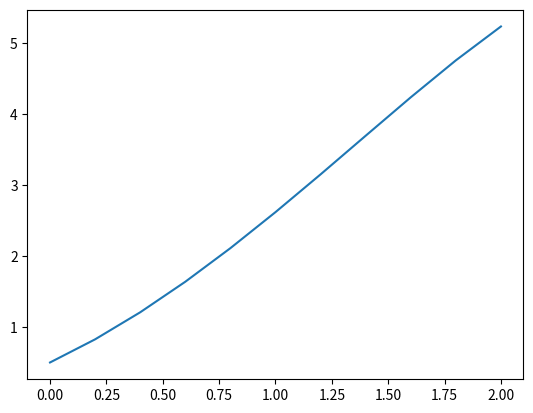

Python code for this plot:
import numpy as np
import sympy as sy
from sympy import symbols
import matplotlib.pyplot as plt


def predictor_corrector(f,x_0,y_0,a,b,numeroPuntos):
    h = (b-a)/(numeroPuntos - 1)
    vectorX = obtenerVectorX(h,numeroPuntos,a,b)
    XY = vectoresXY (f,x_0,y_0,h,vectorX)
    print('x',XY[0])
    print('y',XY[1])
    plt.plot(XY[0],XY[1])
    plt.show()
def vectoresXY (f,x_0,y_0,h,vectorX):
    x,y = symbols('x y')
    f = sy.sympify(f)
    m = len(vectorX)
    contador = 0
    Y_vargulilla = np.zeros([m])
    Y_vargulilla[contador] = y_0

    Y_final = np.zeros([m])
    Y_final[contador] = y_0

    contador += 1

    while contador != m:
        #Valor predictor sacando euler:
        y_n = Y_final[contador - 1]

        funcion = f.evalf(subs={x:vectorX[contador - 1],y:Y_final[contador - 1]})

        Y_vargulilla[contador] = y_n + h*(funcion)
        #---------------------------------------------------------------------
        #Valor predictor:
        funcion2 = f.evalf(subs={x:vectorX[contador],y:Y_vargulilla[contador]})
        Y_final[contador] = y_n + h*(funcion + funcion2)/2
        contador += 1
   
    return [vectorX, Y_final]




def obtenerVectorX(h,numeroPuntos,a,b):
    vectorX = np.zeros([numeroPuntos])
    contador = 0

    while contador <= numeroPuntos-1:
        if contador == 0:
            vectorX[contador] = a
            contador += 1
        elif contador == numeroPuntos:
            vectorX[contador] = b
            contador += 1
        else:
            a = a + h
            vectorX[contador] = a
            contador += 1
    
    return vectorX

def vectoresXY (f,x_0,y_0,h,vectorX):
    x,y = symbols('x y')
    f = sy.sympify(f)
    m = len(vectorX)
    contador = 0
    Y_vargulilla = np.zeros([m])
    Y_vargulilla[contador] = y_0

    Y_final = np.zeros([m])
    Y_final[contador] = y_0

    contador += 1

    while contador != m:
        #Valor predictor sacando euler:
        y_n = Y_final[contador - 1]

        funcion = f.evalf(subs={x:vectorX[contador - 1],y:Y_final[contador - 1]})

        Y_vargulilla[contador] = y_n + h*(funcion)
        #---------------------------------------------------------------------
        #Valor predictor:
        funcion2 = f.evalf(subs={x:vectorX[contador],y:Y_vargulilla[contador]})
        Y_final[contador] = y_n + h*(funcion + funcion2)/2
        contador += 1
   
    return [vectorX, Y_final]

predictor_corrector('y - x^2 + 1',0,0.5,0,2,11)



    
